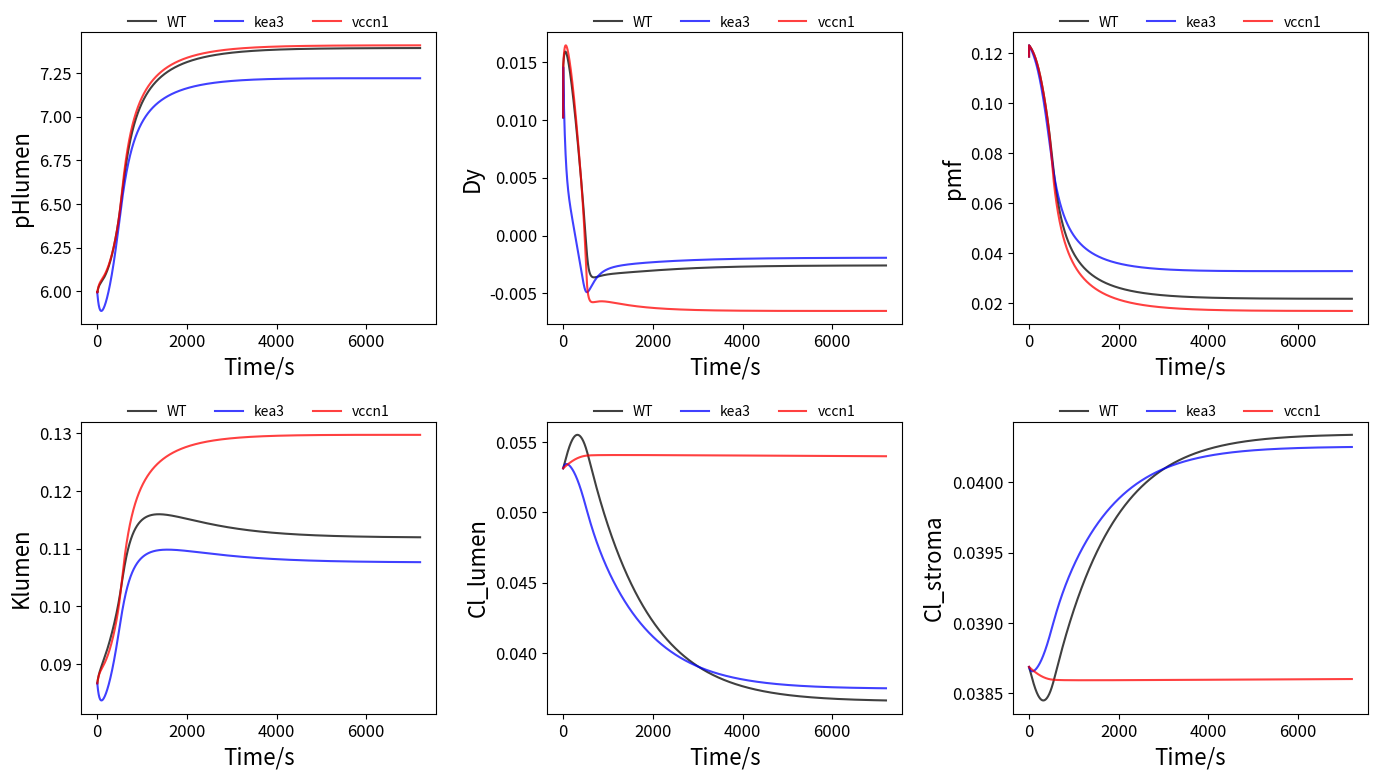

Source code (Python):
import numpy as np
import matplotlib.pyplot as plt
from scipy.integrate import odeint

lumen_protons_per_turnover = 0.000587
ATP_synthase_max_turnover = 200.0
Volts_per_charge = 0.047
perm_K = 150
n = 4.666
buffering_capacity = 0.03
class Kx:
    k_KEA = 2500000
    k_VCCN1 = 12
    k_CLCE = 800000

class block:
    def ATP_synthase_actvt(self, t):#based on gH+ data
        # x = t/T_ATP
        # actvt = 0.2 + 0.8*(x**4/(x**4 + 1))
        # return actvt
        actvt = 0.05 + 0.95 * np.exp(-0.008 * t)
        return actvt
    
    #合成
    def Vproton_pmf_actvt(self, pmf, actvt, ATP_synthase_max_turnover, n):# fraction of activity based on pmf, pmf_act is the half_max actvt pmf
        v_proton_active = 1 - (1 / (10 ** ((pmf - 0.162)*1.5/0.06) + 1))#reduced ATP synthase 2.7
        v_proton_inert = 1-(1 / (10 ** ((pmf - 0.204)*1.5/0.06) + 1))#oxidized ATP synthase 3.4
        
        v_active = actvt * v_proton_active * n * ATP_synthase_max_turnover
        v_inert = (1-actvt) * v_proton_inert * n * ATP_synthase_max_turnover
        
        v_proton_ATP = v_active + v_inert
        # v_proton_ATP = 0
        return (v_proton_ATP)
    

    #水解
    def V_ATP_proton_pmf_actvt(self, pmf, actvt, n):# fraction of activity based on pmf, pmf_act is the half_max actvt pmf
        v_ATP_proton_active = 1 - (1 / (10 ** ((pmf - 0.099)*1.5/0.06) + 1))#reduced ATP synthase 1.65
        v_ATP_proton_inert = 1-(1 / (10 ** ((pmf - 0.201)*1.5/0.06) + 1))#oxidized ATP synthase 3.35
        
        v_ATP_active = actvt * v_ATP_proton_active * n * 25
        v_ATP_inert = (1-actvt) * v_ATP_proton_inert * n * 25
        
        v_ATP_proton = v_ATP_active + v_ATP_inert
        # v_proton_ATP = 0
        return (v_ATP_proton)
        
    def V_H_dark(self, v_proton_ATP, v_ATP_proton, pmf, Hlumen, k_leak = 3*10**7):
    # def V_H_dark(self, v_proton_ATP, v_ATP_proton, pmf, Hlumen, k_leak = 0):
        V_H = v_proton_ATP - v_ATP_proton + pmf*k_leak*Hlumen
        # V_H = v_proton_ATP + pmf*k_leak*Hlumen
        return V_H

    #需要更新
    def Cl_flux_relative(self, v):
        Cl_flux_v = 332*(v**3) + 30.8*(v**2) + 3.6*v
        return Cl_flux_v

def model(y,t):
    computer = block()

    pHlumen, Dy, pmf, Klumen, Kstroma, Cl_lumen, Cl_stroma, Hstroma, pHstroma=y

    #KEA3
    Hlumen = 10**(-1*pHlumen)
    Hstroma = 10**(-1*pHstroma)
    v_KEA = Kx.k_KEA*(Hlumen*Kstroma -  Hstroma*Klumen)
   
    #V_K
    K_deltaG= -0.06*np.log10(Kstroma/Klumen) + Dy
    # if Kstroma > 0 and Klumen > 0:
    #     K_deltaG = -0.06 * np.log10(Kstroma / Klumen) + Dy
    # else:
    #     K_deltaG = 0
    v_K_channel = perm_K * K_deltaG*(Klumen+Kstroma)/2 #修改
    # v_K_channel = 0 * K_deltaG*(Klumen+Kstroma)/2
    
    #VCCN1
    driving_force_Cl = 0.06* np.log10(Cl_stroma/Cl_lumen) + Dy
    v_VCCN1 = Kx.k_VCCN1 * computer.Cl_flux_relative(driving_force_Cl) * (Cl_stroma + Cl_lumen)/2

    #CLCE
    v_CLCE =  Kx.k_CLCE*(driving_force_Cl*2+pmf)*(Cl_stroma + Cl_lumen)*(Hlumen+Hstroma)/4   

    #dK+/dt
    # net_Klumen =  v_KEA - v_K_channel        
    dKlumen = (v_KEA - v_K_channel)*lumen_protons_per_turnover  
    dKstroma=0

    #dCl-/dt
    # net_Cl_lumen_in = v_VCCN1 + 2*v_CLCE
    dCl_lumen = (v_VCCN1 + 2*v_CLCE) * lumen_protons_per_turnover
    dCl_stroma = -0.1*dCl_lumen

    # dATP 
    activity = computer.ATP_synthase_actvt(t)
    d_protons_to_ATP = computer.Vproton_pmf_actvt(pmf, activity, ATP_synthase_max_turnover, n)
    d_ATP_to_protons = computer.V_ATP_proton_pmf_actvt(pmf, activity, n)
  
    #dpHlumen 
    d_H_ATP_or_passive = computer.V_H_dark( d_protons_to_ATP, d_ATP_to_protons, pmf, Hlumen,k_leak = 3*10**7)    
    net_protons_in =  - d_H_ATP_or_passive
    dHin = (net_protons_in - v_KEA - v_CLCE)*lumen_protons_per_turnover
    dpHlumen= -1*dHin / buffering_capacity 

    #dpHstroma 
    dHstroma = 0
    dpHstroma = -1*dHstroma / buffering_capacity

    #dDy 
    delta_charges= -d_H_ATP_or_passive - v_K_channel - v_VCCN1-3*v_CLCE 
    dDy=delta_charges*Volts_per_charge

    #dpmf #pHlumen正负号
    dpmf= -0.06* dpHlumen + dDy
    # dpmf= 0.06* dpHlumen + dDy

    return [dpHlumen, dDy, dpmf, dKlumen, dKstroma, dCl_lumen, dCl_stroma,dHstroma, dpHstroma]

def sim_a_gtype(gtype='WT'):
    Kx.k_KEA = 2500000
    Kx.k_VCCN1 = 12
    Kx.k_CLCE = 800000

    if 'kea3' in gtype:
        Kx.k_KEA =0
    if 'vccn1' in gtype:
        Kx.k_VCCN1 =0
    if 'clce2' in gtype:
        Kx.k_CLCE =0

dpHlumen_initial = 5.994956
dDy_initial = 0.010221
dpmf_initial = 0.118524
dKlumen_initial = 0.086659
dKstrom_initial = 0.1
dCl_lumen_initial = 0.053123
dCl_stroma_initial = 0.038688
dHstroma_initial = 0.0
dpHstroma_initial = 7.8
initial=[dpHlumen_initial, dDy_initial, dpmf_initial, dKlumen_initial, dKstrom_initial, 
         dCl_lumen_initial, dCl_stroma_initial, dHstroma_initial, dpHstroma_initial]

t = np.arange(0,7200,0.1)
gtypes = ['WT', 'kea3', 'vccn1']
colors = ['black', 'blue', 'red']
variables = ['pHlumen', 'Dy', 'pmf', 'Klumen', 'Kstroma', 'Cl_lumen', 'Cl_stroma', 'Hstroma', 'pHstroma']

exclude_vars = ['Kstroma', 'Hstroma', 'pHstroma']  # Variables to exclude from plotting

# Determine the indices of variables to plot
plot_indices = [i for i, var in enumerate(variables) if var not in exclude_vars]
plot_vars = [variables[i] for i in plot_indices]

# Adjust font sizes globally
plt.rcParams.update({
    'font.size': 14,  # Set the base font size for all text
    'axes.titlesize': 20,  # Title size
    'axes.labelsize': 16,  # Label size
    'xtick.labelsize': 12,  # X-axis tick size
    'ytick.labelsize': 12,  # Y-axis tick size
    'legend.fontsize': 12  # Legend font size
})

fig, axes = plt.subplots(2, 3, figsize=(14, 8))  # Adjusted for 6 subplots
axes = axes.flatten()

for idx in range(len(gtypes)):
    gtype = gtypes[idx]
    color = colors[idx]
    
    sim_a_gtype(gtype)
    sol = odeint(model, initial, t)
    
    for i, var_idx in enumerate(plot_indices):
        axes[i].plot(t, sol[:, var_idx], label=gtype, color=color, alpha=0.75)

for i, var in enumerate(plot_vars):
    # axes[i].set_title(var)
    axes[i].set_xlabel('Time/s')
    axes[i].set_ylabel(var)
    # axes[i].legend(loc='upper right')
    axes[i].legend(
        loc='upper center', 
        bbox_to_anchor=(0.5, 1.1),  # Adjust position above the plot
        ncol=3,                    # Number of columns for the legend
        frameon=False,             # No border around the legend
        fontsize=10                # Smaller font size for clarity
    )
    axes[i].grid(False)

plt.tight_layout()
plt.show()





# gtypes = ['WT', 'kea3', 'vccn1']
# # gtypes = ['kea3']
# colors = ['black', 'blue', 'red']
# # colors = ['blue']
# variables = ['pHlumen', 'Dy', 'pmf', 'Klumen', 'Kstroma', 'Cl_lumen', 'Cl_stroma', 'Hstroma', 'pHstroma']

# results = {}
# for gtype in gtypes:
#     sim_a_gtype(gtype)
#     sol = odeint(model, initial, t)
#     results[gtype] = sol

# delta_K = {gtype: results[gtype][:,3] - 0.1 for gtype in gtypes}
# delta_Cl = {gtype: results[gtype][:,5] - results[gtype][:,6]
#             for gtype in gtypes}
# # lumen_total = {gtype: results[gtype][:,3] + results[gtype][:,5]
# #                for gtype in gtypes}
# # stroma_total = {gtype: results[gtype][:,6] + 0.1 for gtype in gtypes}
# # delta_total = {gtype: lumen_total[gtype] - stroma_total[gtype]
# #                for gtype in gtypes}

# # for gtype in gtypes:
# #     print(f"Genotype: {gtype}")
# #     print(f"Lumen Total (First 10): {lumen_total[gtype][:10]}")
# #     print(f"Stroma Total (First 10): {stroma_total[gtype][:10]}")
# #     print(f"Delta Total (First 10): {delta_total[gtype][:10]}")

# plt.figure(figsize=(14,6))

# # for idx, gtype in enumerate(gtypes):
# #     plt.plot(t,delta_total[gtype], label = gtype, color = colors[idx], alpha = 0.75)
    
# # plt.xlabel('Time(s)', fontsize = 16)
# # plt.ylabel('delta_total (lumen_total-stroma_total)',  fontsize = 16)
# # plt.legend(
# #     loc = 'upper center',
# #     bbox_to_anchor = (0.5,1.1),
# #     ncol = 3,
# #     frameon = False,
# #     fontsize = 18
# # )
# plt.subplot(1,2,1)
# for idx, gtype in enumerate(gtypes):
#     plt.plot(t, delta_K[gtype], label = gtype, color = colors[idx], alpha = 0.75)
# plt.xlabel('Time(s)', fontsize=16)
# plt.ylabel('delta_K (Klumen-0.1)', fontsize=16)
# # plt.title
# plt.legend(
#     loc = "upper center",
#     bbox_to_anchor = (0.5,1.1),
#     ncol = 3,
#     frameon = False,
#     fontsize = 12
# )
# plt.grid(False)

# plt.subplot(1,2,2)
# for idx, gtype in enumerate(gtypes):
#     plt.plot(t, delta_Cl[gtype], label = gtype, color = colors[idx], alpha = 0.75)
# plt.xlabel('Time(s)', fontsize=16)
# plt.ylabel('delta_Cl (Cl_lumen-Cl_stroma)', fontsize=16)
# # plt.title
# plt.legend(
#     loc = "upper center",
#     bbox_to_anchor = (0.5,1.1),
#     ncol = 3,
#     frameon = False,
#     fontsize = 12
# )
# plt.grid(False)

# plt.show()
